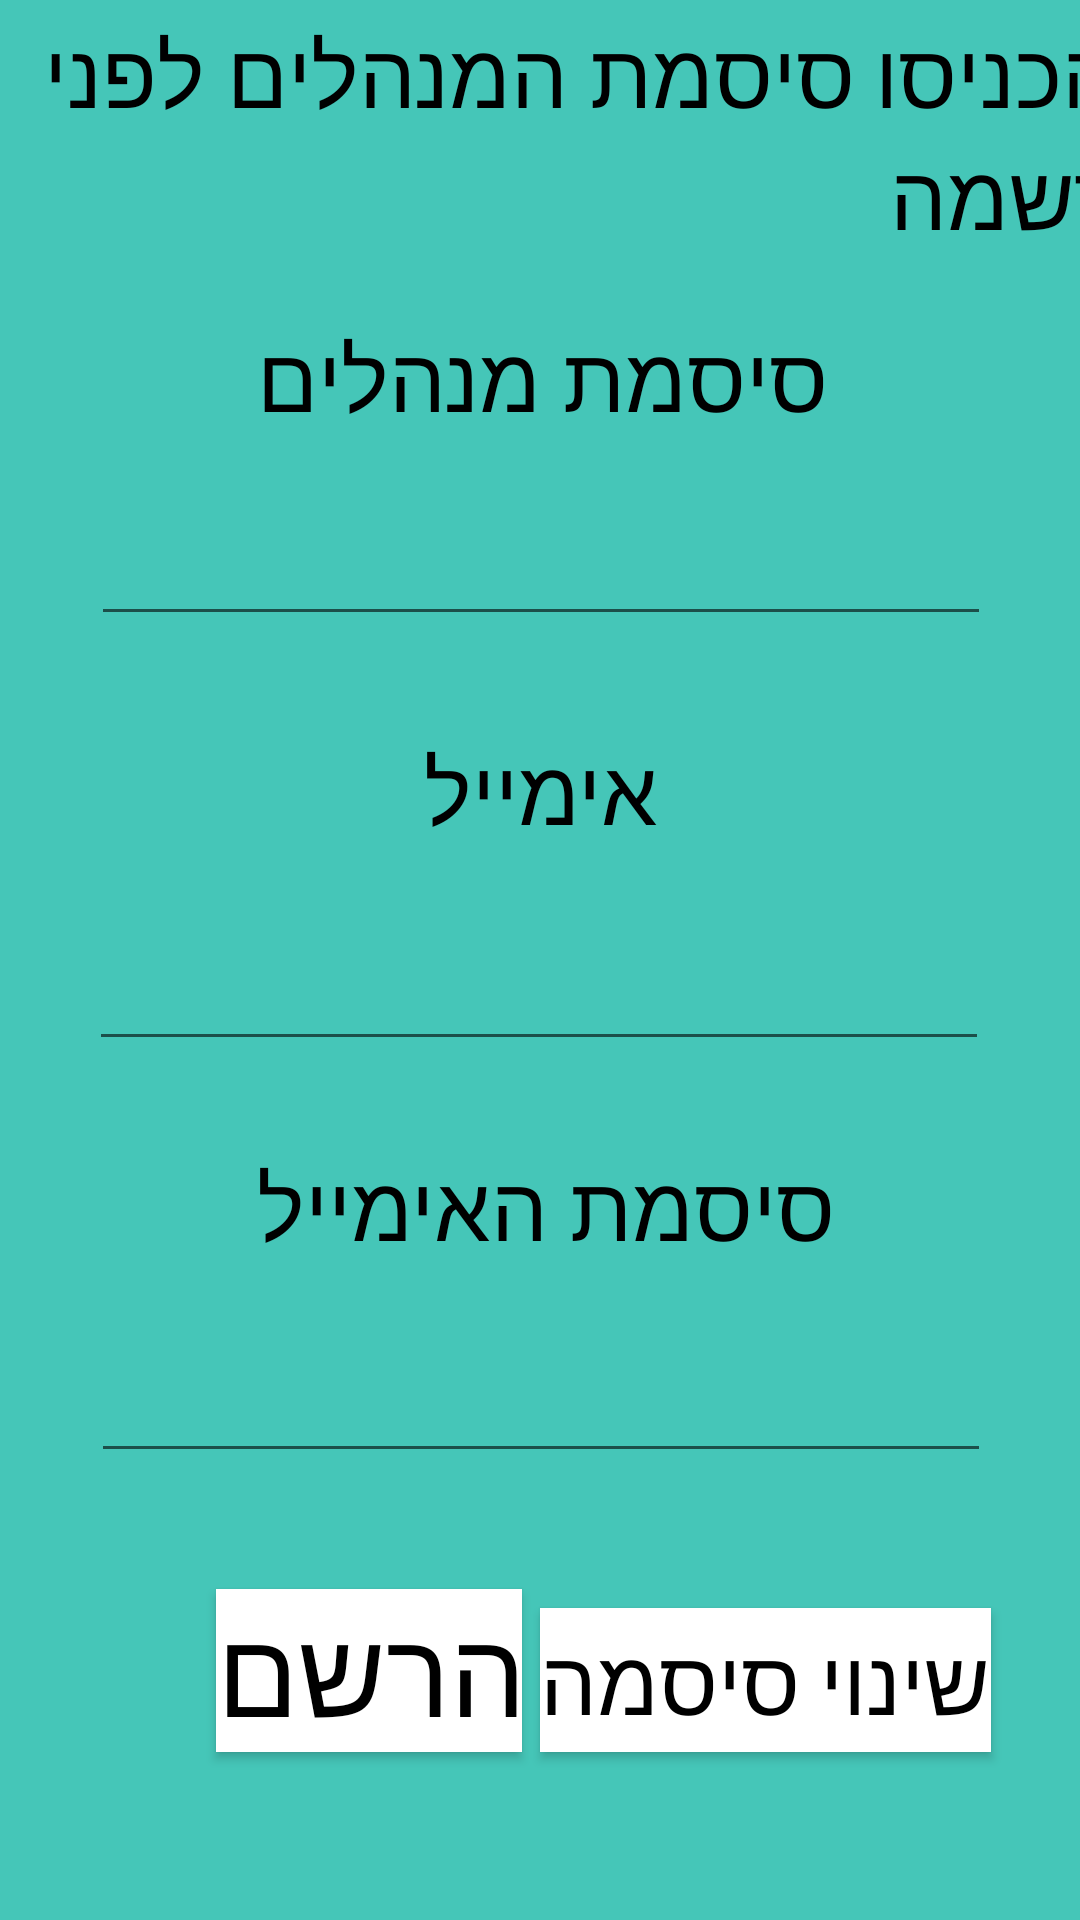

The Android layout XML behind this screen, and the referenced resources:
<!-- AndroidManifest.xml: application theme AppTheme -->
<!-- res/layout/activity_sigh_up_.xml -->
<?xml version="1.0" encoding="utf-8"?>
<android.support.constraint.ConstraintLayout xmlns:android="http://schemas.android.com/apk/res/android"
    xmlns:app="http://schemas.android.com/apk/res-auto"
    xmlns:tools="http://schemas.android.com/tools"
    android:layout_width="match_parent"
    android:layout_height="match_parent"
    android:background="@color/colorPrimary"
    tools:context=".SignUp_Activity"
    tools:layout_editor_absoluteY="81dp">

    <Button
        android:id="@+id/btPassChange"
        android:layout_width="wrap_content"
        android:layout_height="wrap_content"
        android:layout_marginStart="8dp"
        android:layout_marginEnd="32dp"
        android:layout_marginBottom="56dp"
        android:background="@android:color/white"
        android:text="שינוי סיסמה"
        android:textColor="@android:color/black"
        android:textSize="30sp"
        app:layout_constraintBottom_toBottomOf="parent"
        app:layout_constraintEnd_toEndOf="parent"
        app:layout_constraintStart_toEndOf="@+id/btSighUp" />

    <Button
        android:id="@+id/btSighUp"
        android:layout_width="wrap_content"
        android:layout_height="wrap_content"
        android:layout_marginStart="72dp"
        android:layout_marginBottom="56dp"
        android:background="@android:color/white"
        android:text="הרשם"
        android:textColor="@android:color/black"
        android:textSize="40sp"
        app:layout_constraintBottom_toBottomOf="parent"
        app:layout_constraintStart_toStartOf="parent" />

    <TextView
        android:id="@+id/tvInstractionHeader"
        android:layout_width="411dp"
        android:layout_height="wrap_content"
        android:layout_marginTop="4dp"
        android:text="נא הכניסו סיסמת המנהלים לפני ההרשמה"
        android:textColor="@android:color/black"
        android:textSize="30sp"
        app:layout_constraintEnd_toEndOf="parent"
        app:layout_constraintHorizontal_bias="0.0"
        app:layout_constraintStart_toStartOf="parent"
        app:layout_constraintTop_toTopOf="parent" />

    <TextView
        android:id="@+id/tvEmailHeaderSU"
        android:layout_width="wrap_content"
        android:layout_height="wrap_content"
        android:layout_marginTop="31dp"
        android:text="אימייל"
        android:textColor="@android:color/black"
        android:textSize="30sp"
        app:layout_constraintEnd_toEndOf="parent"
        app:layout_constraintStart_toStartOf="parent"
        app:layout_constraintTop_toBottomOf="@+id/etManagerPass" />

    <TextView
        android:id="@+id/tvPassHeaderSU"
        android:layout_width="wrap_content"
        android:layout_height="wrap_content"
        android:layout_marginTop="28dp"
        android:text="סיסמת האימייל"
        android:textColor="@android:color/black"
        android:textSize="30sp"
        app:layout_constraintEnd_toEndOf="parent"
        app:layout_constraintHorizontal_bias="0.509"
        app:layout_constraintStart_toStartOf="parent"
        app:layout_constraintTop_toBottomOf="@+id/etEmailSU" />

    <TextView
        android:id="@+id/etHeaderManagerPassword"
        android:layout_width="wrap_content"
        android:layout_height="wrap_content"
        android:layout_marginTop="20dp"
        android:text="סיסמת מנהלים"
        android:textColor="@android:color/black"
        android:textSize="30sp"
        app:layout_constraintEnd_toEndOf="parent"
        app:layout_constraintHorizontal_bias="0.502"
        app:layout_constraintStart_toStartOf="parent"
        app:layout_constraintTop_toBottomOf="@+id/tvInstractionHeader" />

    <EditText
        android:id="@+id/etManagerPass"
        android:layout_width="300dp"
        android:layout_height="50dp"
        android:layout_marginTop="16dp"
        android:ems="10"
        android:inputType="textPassword"
        android:text=""
        android:textAllCaps="false"
        android:textColor="@android:color/black"
        android:textSize="24sp"
        android:visibility="visible"
        app:layout_constraintEnd_toEndOf="parent"
        app:layout_constraintHorizontal_bias="0.504"
        app:layout_constraintStart_toStartOf="parent"
        app:layout_constraintTop_toBottomOf="@+id/etHeaderManagerPassword" />

    <EditText
        android:id="@+id/etEmailSU"
        android:layout_width="300dp"
        android:layout_height="50dp"
        android:layout_marginTop="20dp"
        android:ems="10"
        android:inputType="textPersonName"
        android:textColor="@android:color/black"
        android:textSize="24sp"
        android:visibility="visible"
        app:layout_constraintEnd_toEndOf="parent"
        app:layout_constraintHorizontal_bias="0.496"
        app:layout_constraintStart_toStartOf="parent"
        app:layout_constraintTop_toBottomOf="@+id/tvEmailHeaderSU" />

    <EditText
        android:id="@+id/etEmailPasswordSU"
        android:layout_width="300dp"
        android:layout_height="50dp"
        android:layout_marginTop="8dp"
        android:layout_marginBottom="8dp"
        android:ems="10"
        android:inputType="textPassword"
        android:textColor="@android:color/black"
        android:textSize="24sp"
        android:visibility="visible"
        app:layout_constraintBottom_toTopOf="@+id/btSighUp"
        app:layout_constraintEnd_toEndOf="parent"
        app:layout_constraintHorizontal_bias="0.504"
        app:layout_constraintStart_toStartOf="parent"
        app:layout_constraintTop_toBottomOf="@+id/tvPassHeaderSU"
        app:layout_constraintVertical_bias="0.26" />
</android.support.constraint.ConstraintLayout>
<!-- resources referenced by this layout -->
<resources>
  <color name="colorPrimary">#45C6B8</color>
  <style name="AppTheme" parent="Theme.AppCompat.Light.DarkActionBar">
          
          <item name="colorPrimary">@color/colorPrimary</item>
          <item name="colorPrimaryDark">@color/colorPrimaryDark</item>
          <item name="colorAccent">@color/colorAccent</item>
      </style>
  <color name="colorPrimaryDark">#6BA5E2</color>
  <color name="colorAccent">#D81B60</color>
</resources>
